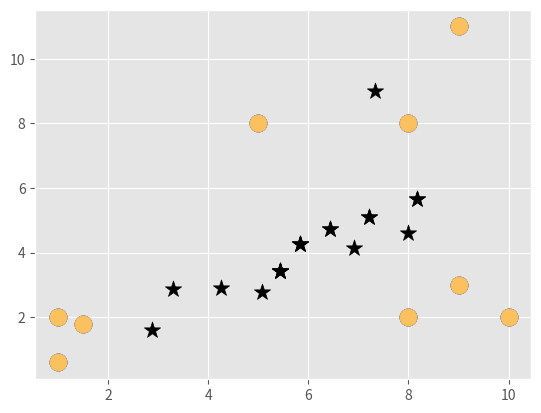

This figure's Python source:
# Matplotlib Setup
import matplotlib.pyplot as plt
from matplotlib import style

style.use('ggplot')

# Imports
import numpy as np

# Sample Data
X = np.array([[1, 2],
              [1.5, 1.8],
              [5, 8],
              [8, 8],
              [1, 0.6],
              [9, 11],
              [8, 2],
              [10, 2],
              [9, 3],])

# Plot Sample Data
# plt.scatter(X[:, 0], X[:, 1], s=150)
# plt.show()

# Colors List
colors = 10 * ["g", "r", "c", "b", "k"]

# Mean Shift algorithm
class MeanShift:
    # Initialization
    def __init__(self, radius=8):
        self.radius = radius

    def fit(self, data):
        # Our centroids, at first every point is a centroid
        centroids = {} # {0: [x0, y0], 1:[x1, y1]}

        # Set every point as a centroid
        for i in range(len(data)):
            centroids[i] = data[i]
        
        while True:
            
            plt.scatter(X[:, 0], X[:, 1], s=150)
            for c in centroids:
                plt.scatter(centroids[c][0], centroids[c][1], color='k', s=150, marker='*')

            plt.show()

            
            # Our new centroids will be saved here
            new_centroids = []
            
            for i in centroids:
                # All the points that are within our bandwidth
                in_bandwidth = [] # [[x0, y0], [x1, y1]]
                centroid = centroids[i]

                for featureset in data:
                    # If that point is within our bandwidth
                    if np.linalg.norm(featureset - centroid) < self.radius:
                        # Add point to in_bandwidth list
                        in_bandwidth.append(featureset)
                
                # Move centroid to the middle of the bandwidth
                new_centroid = np.average(in_bandwidth, axis=0)
                new_centroids.append(tuple(new_centroid))
            
            # Get unique centroids
            uniques = sorted(list(set(new_centroids)))
            
            # Save previous centroids and cler centroids variable
            prev_centroids = dict(centroids)
            centroids = {}

            # Add our new centroids to centroids dictionary
            for i in range(len(uniques)):
                centroids[i] = np.array(uniques[i])
            
            optimized = True

            # Check if new centroids are diffeent from old centroids
            for i in centroids:
                # If the new centroids and old centroids are not equal, we aren't optimized
                if not np.array_equal(centroids[i], prev_centroids[i]):
                    optimized = False
                
                # If one centroid isn't optimized, we don't have to check the others
                if not optimized:
                    break
            
            # One we are finnaly optimized, break out of while true loop
            if optimized:
                break
        
        # Save centroids to self
        self.centroids = centroids
    
    def predict(self, data):
        pass

# Fit mean shift
clf = MeanShift()
clf.fit(X)

# Define centroids
centroids = clf.centroids

# Plot points
plt.scatter(X[:, 0], X[:, 1], s=150)

# Plot centroids
for c in centroids:
    plt.scatter(centroids[c][0], centroids[c][1], color='k', s=150, marker='*')

plt.show()